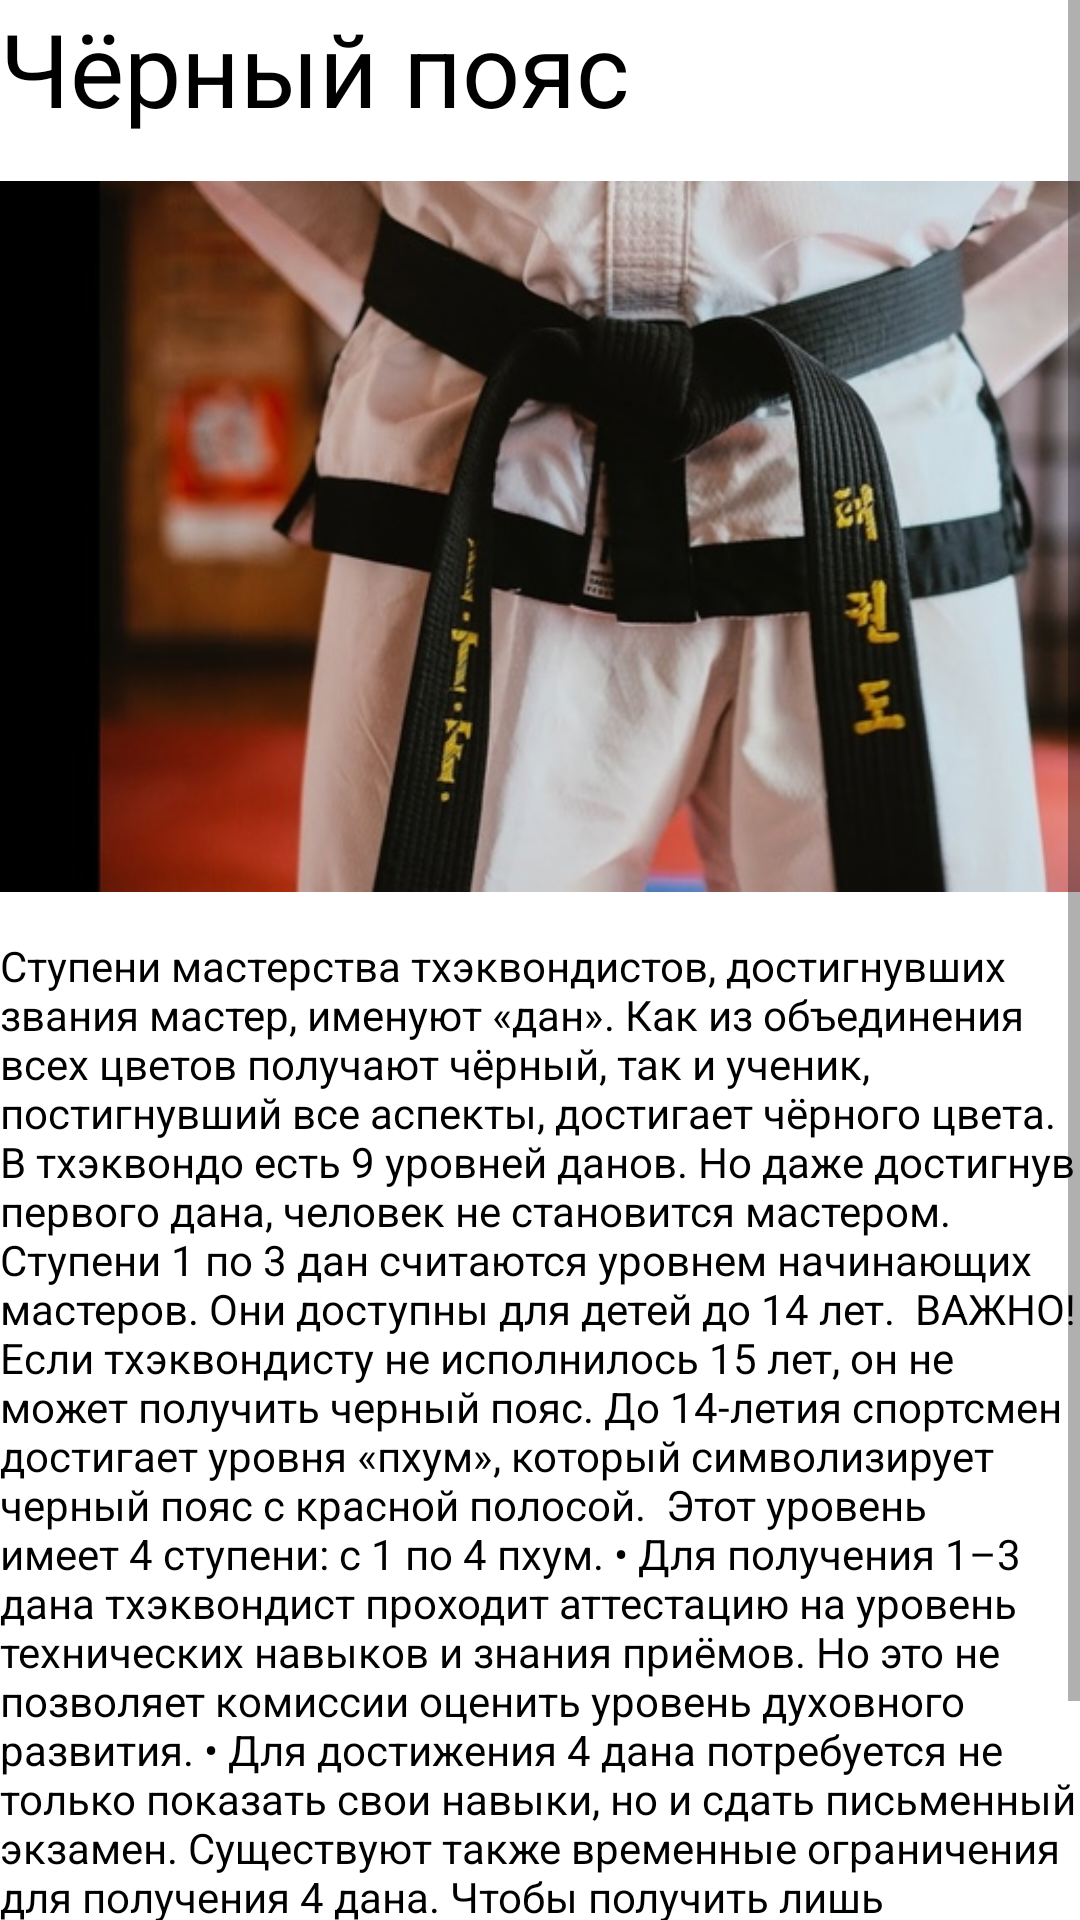

The Android layout XML behind this screen, and the referenced resources:
<!-- AndroidManifest.xml: application theme Theme.AntuhPR1819 -->
<!-- res/layout/activity_black.xml -->
<?xml version="1.0" encoding="utf-8"?>
<androidx.constraintlayout.widget.ConstraintLayout xmlns:android="http://schemas.android.com/apk/res/android"
    xmlns:app="http://schemas.android.com/apk/res-auto"
    xmlns:tools="http://schemas.android.com/tools"
    android:layout_width="match_parent"
    android:layout_height="match_parent"
    tools:context=".history">

    <ScrollView
        android:layout_width="match_parent"
        android:layout_height="match_parent"
        tools:layout_editor_absoluteX="68dp"
        tools:layout_editor_absoluteY="81dp">

        <LinearLayout
            android:layout_width="match_parent"
            android:layout_height="wrap_content"
            android:orientation="vertical">

            <TextView
                android:id="@+id/textView3"
                android:layout_width="wrap_content"
                android:layout_height="wrap_content"
                android:text="Чёрный пояс"
                android:textColor="#000000"
                android:textSize="34sp" />

            <ImageView
                android:id="@+id/imageView2"
                android:layout_width="421dp"
                android:layout_height="267dp"
                app:srcCompat="@drawable/sufubsbwjp0" />

            <TextView
                android:id="@+id/textView4"
                android:layout_width="match_parent"
                android:layout_height="410dp"
                android:text="Ступени мастерства тхэквондистов, достигнувших звания мастер, именуют «дан». Как из объединения всех цветов получают чёрный, так и ученик, постигнувший все аспекты, достигает чёрного цвета. В тхэквондо есть 9 уровней данов. Но даже достигнув первого дана, человек не становится мастером. Ступени 1 по 3 дан считаются уровнем начинающих мастеров. Они доступны для детей до 14 лет.  ВАЖНО! Если тхэквондисту не исполнилось 15 лет, он не может получить черный пояс. До 14-летия спортсмен достигает уровня «пхум», который символизирует черный пояс с красной полосой.  Этот уровень имеет 4 ступени: с 1 по 4 пхум. • Для получения 1–3 дана тхэквондист проходит аттестацию на уровень технических навыков и знания приёмов. Но это не позволяет комиссии оценить уровень духовного развития. • Для достижения 4 дана потребуется не только показать свои навыки, но и сдать письменный экзамен. Существуют также временные ограничения для получения 4 дана. Чтобы получить лишь возможность сдать на 4 дан, нужно заниматься тхэквондо не менее 7 лет. На практике получение 4 ступени чёрного пояса занимает куда больше времени, нередко больше 10 лет."
                android:textColor="#000000" />

        </LinearLayout>
    </ScrollView>
</androidx.constraintlayout.widget.ConstraintLayout>
<!-- resources referenced by this layout -->
<resources>
  <!-- drawable sufubsbwjp0: jpg bitmap (drawable, 61878 bytes) -->
  <style name="Theme.AntuhPR1819" parent="Theme.MaterialComponents.DayNight.DarkActionBar">
          
          <item name="colorPrimary">@color/purple_500</item>
          <item name="colorPrimaryVariant">@color/purple_700</item>
          <item name="colorOnPrimary">@color/white</item>
          
          <item name="colorSecondary">@color/teal_200</item>
          <item name="colorSecondaryVariant">@color/teal_700</item>
          <item name="colorOnSecondary">@color/black</item>
          
          <item name="android:statusBarColor">?attr/colorPrimaryVariant</item>
          
      </style>
  <!-- not gathered from this repository: default colours our renderer supplied (Android Studio template values) -->
  <color name="purple_500">#FF6200EE</color>
  <color name="purple_700">#FF3700B3</color>
  <color name="teal_200">#FF03DAC5</color>
  <color name="teal_700">#FF018786</color>
  <color name="black">#FF000000</color>
  <color name="white">#FFFFFFFF</color>
</resources>
